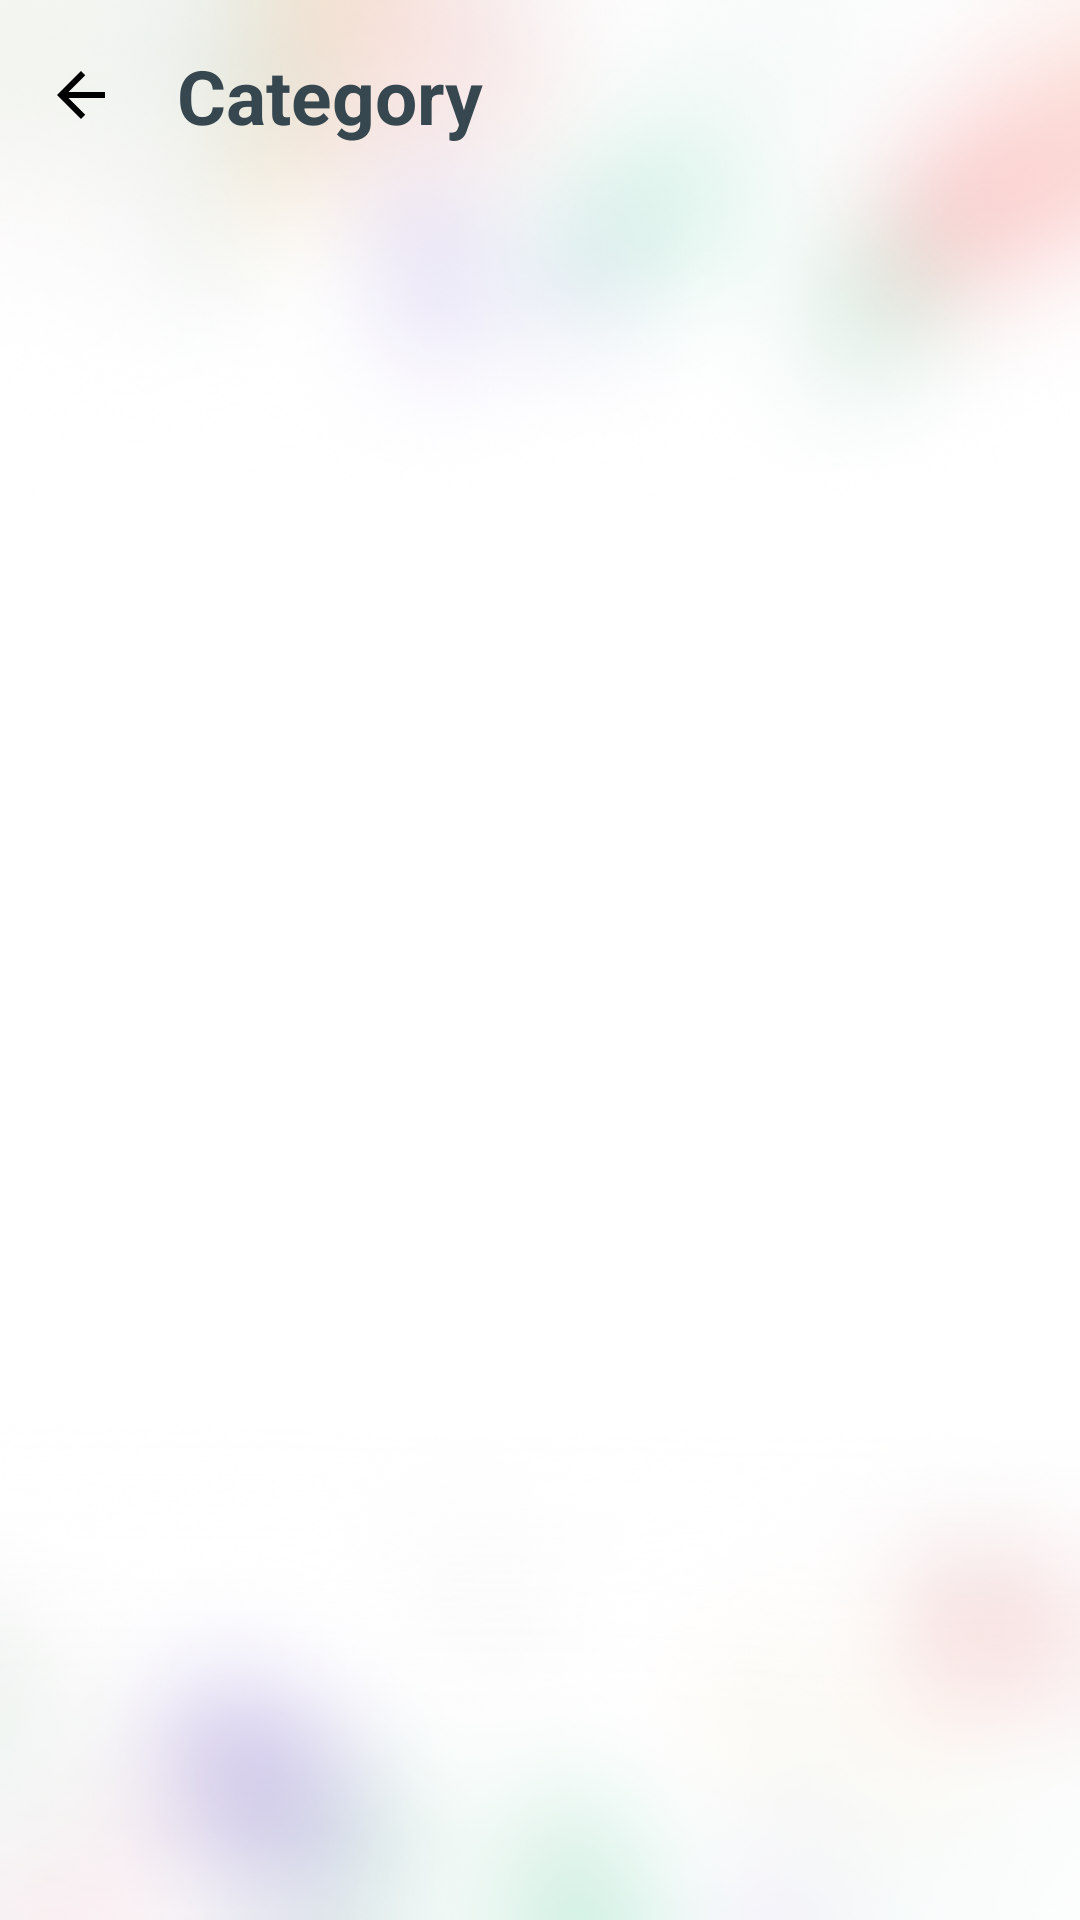

This screen was rendered from an Android layout file. Write that file and the resources it references.
<!-- AndroidManifest.xml: application theme Theme.e_commerce -->
<!-- res/layout/activity_food_by_category.xml -->
<?xml version="1.0" encoding="utf-8"?>
<androidx.constraintlayout.widget.ConstraintLayout xmlns:android="http://schemas.android.com/apk/res/android"
    xmlns:app="http://schemas.android.com/apk/res-auto"
    xmlns:tools="http://schemas.android.com/tools"
    android:layout_width="match_parent"
    android:layout_height="match_parent"
    tools:context=".Activity.FoodByCategoryActivity"
    android:orientation="vertical"
    android:gravity="center"
    android:background="@drawable/background"
    android:padding="15dp">

    <LinearLayout
        android:layout_width="match_parent"
        android:layout_height="wrap_content"
        android:orientation="horizontal"
        android:layout_marginBottom="15dp"
        >

        <ImageView
            android:id="@+id/back_arrow_show_detail"
            android:layout_width="wrap_content"
            android:layout_height="wrap_content"
            android:background="@drawable/baseline_arrow_back"
            android:layout_gravity="center"/>
        <TextView
            android:id="@+id/catNameTxT"
            android:layout_width="wrap_content"
            android:layout_height="wrap_content"
            android:text="Category"
            android:textSize="25sp"
            android:layout_marginStart="20dp"
            android:textStyle="bold"
            android:textColor="#37474F">
        </TextView>
    </LinearLayout>


    <ScrollView
        android:id="@+id/scrollView6"
        android:layout_width="match_parent"
        android:layout_height="match_parent"
        android:layout_marginTop="60dp"
        app:layout_constraintEnd_toEndOf="parent"
        app:layout_constraintStart_toStartOf="parent"
        app:layout_constraintTop_toTopOf="parent">

        <LinearLayout
            android:layout_width="match_parent"
            android:layout_height="wrap_content"
            android:orientation="vertical">

            <LinearLayout
                android:layout_width="match_parent"
                android:layout_height="wrap_content"
                android:orientation="vertical">

                <androidx.recyclerview.widget.RecyclerView
                    android:id="@+id/recyclerViewFoodCat"
                    android:layout_width="match_parent"
                    android:layout_height="0dp"
                    android:layout_weight="5.5"
                    android:clipToPadding="false"
                    app:layout_constraintEnd_toEndOf="@+id/scrollViewSearch"
                    app:layout_constraintStart_toStartOf="parent"
                    app:layout_constraintTop_toBottomOf="@+id/layoutVoice" />

            </LinearLayout>

        </LinearLayout>

    </ScrollView>

</androidx.constraintlayout.widget.ConstraintLayout>
<!-- resources referenced by this layout -->
<resources>
  <!-- drawable background: png bitmap (drawable, 327651 bytes) -->
  <!-- drawable baseline_arrow_back (drawable) -->
  <vector xmlns:android="http://schemas.android.com/apk/res/android"
      android:width="24dp"
      android:height="24dp"
      android:viewportWidth="24"
      android:viewportHeight="24"
      android:tint="#000"
      android:autoMirrored="true">
    <path
        android:fillColor="@android:color/black"
        android:pathData="M20,11H7.83l5.59,-5.59L12,4l-8,8 8,8 1.41,-1.41L7.83,13H20v-2z"/>
  </vector>
  <style name="Theme.e_commerce" parent="Theme.MaterialComponents.DayNight.NoActionBar">
          
          <item name="colorPrimary">@color/white</item>
          <item name="colorPrimaryVariant">@color/white</item>
          <item name="colorOnPrimary">@color/white</item>
          
          <item name="colorSecondary">@color/teal_200</item>
          <item name="colorSecondaryVariant">@color/teal_700</item>
          <item name="colorOnSecondary">@color/black</item>
          <item name="colorPrimaryDark">#23AA49</item>
          <item name="android:windowBackground">@drawable/splash_background</item>
      </style>
  <color name="white">#FFFFFFFF</color>
  <color name="teal_200">#FF03DAC5</color>
  <color name="teal_700">#FF018786</color>
  <color name="black">#FF000000</color>
  <!-- drawable splash_background: vector/xml drawable (drawable, 5408 chars, omitted) -->
</resources>
